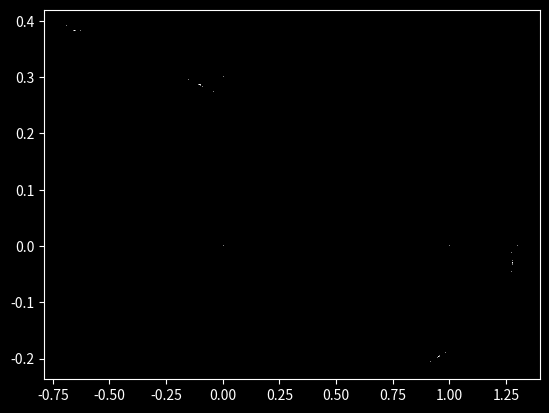

This figure's Python source: (Note: this script raises an exception after producing the figure.)
import numpy as np 
from matplotlib import pyplot as plt
plt.style.use('dark_background')
import copy

def henon_map(x, y, a, b):
	"""
	
	"""
	x_next = 1 - a*x**2 + y
	y_next = b*x

	return x_next, y_next

def reverse_henon_stability(max_iterations, a, b, x_range, y_range):
	"""
	Find the reverse Henon map stability.

	Args:
		max_iterations: int, number of iterations of the henon equation
		a: float, constant
		b: float, constant
		x_range: int, number of pixels on the x-axis
		y_range: int, number of pixels on the y-axis

	Returns:


	"""
	xl, xr = -3, 3
	yl, yr = 0.8, -0.8

	x_list = np.arange(xl, xr, (xr - xl)/x_range)
	y_list = np.arange(yl, yr, -(yl - yr)/y_range)
	array = np.meshgrid(x_list[:x_range], y_list[:y_range])

	x2 = np.zeros(x_range)
	y2 = np.zeros(y_range)
	iterations_until_divergence = np.meshgrid(x2, y2)

	for i in iterations_until_divergence:
		for j in i:
			j += max_iterations

	not_already_diverged = np.ones(np.shape(iterations_until_divergence))
	not_already_diverged = not_already_diverged[0] < 1000

	for k in range(max_iterations):
		x_array_copied = copy.deepcopy(array[0]) # copy array to prevent premature modification of x array

		# henon map applied to array 
		array[0] = array[1] / b
		array[1] = a * (array[1] / b)**2 + x_array_copied - 1

		r = (array[0]**2 + array[1]**2)**0.5
		diverging = (r > 100) & not_already_diverged
		not_already_diverged = np.invert(diverging) & not_already_diverged
		iterations_until_divergence[0][diverging] = k

	return iterations_until_divergence[0]


def assemble_plot():
	"""
	Assemble a plot of the Henon boundary and attractor for varying constants

	Args:
		None

	Returns:
		None (saves .png images)

	"""
	x, y = 1, 1
	a, b = 1.4, 0.3
	ls = [[x, y]]

	steps = 100000
	X = [0 for i in range(steps)]
	Y = [0 for i in range(steps)]

	X[0], Y[0] = 0, 0 # initial point

	for i in range(steps-1):
		if abs(X[i] + Y[i])**2 < 1000:
			X[i+1] = henon_map(X[i], Y[i], a, b)[0]
			Y[i+1] = henon_map(X[i], Y[i], a, b)[1]

	for t in range(0, 1000):
		a = 1 + t/2000
		b = 0.3 

		steps = 10000
		X = [0 for i in range(steps)]
		Y = [0 for i in range(steps)]

		X[0], Y[0] = 0, 0 # initial point

		for i in range(steps-1):
			if abs(X[i] + Y[i])**2 < 1000:
				X[i+1] = henon_map(X[i], Y[i], a, b)[0]
				Y[i+1] = henon_map(X[i], Y[i], a, b)[1]

		plt.plot(X, Y, ',', color='white', alpha = 0.5, markersize = 0.2)

		plt.imshow(reverse_henon_stability(20, a, b, 
											x_range=2000, 
											y_range=1400), 
											extent=[-3, 3, -0.8, 0.8], 
											vmin=1,
											vmax=14,
											aspect=2.2,
											cmap='inferno', 
											alpha=1)
		plt.axis('off')
		plt.tick_params(labelsize=6)
		# plt.show()
		plt.savefig('henon_reversed_{0:03d}.png'.format(t), dpi=450, bbox_inches='tight', pad_inches=0)
		plt.close()


assemble_plot()